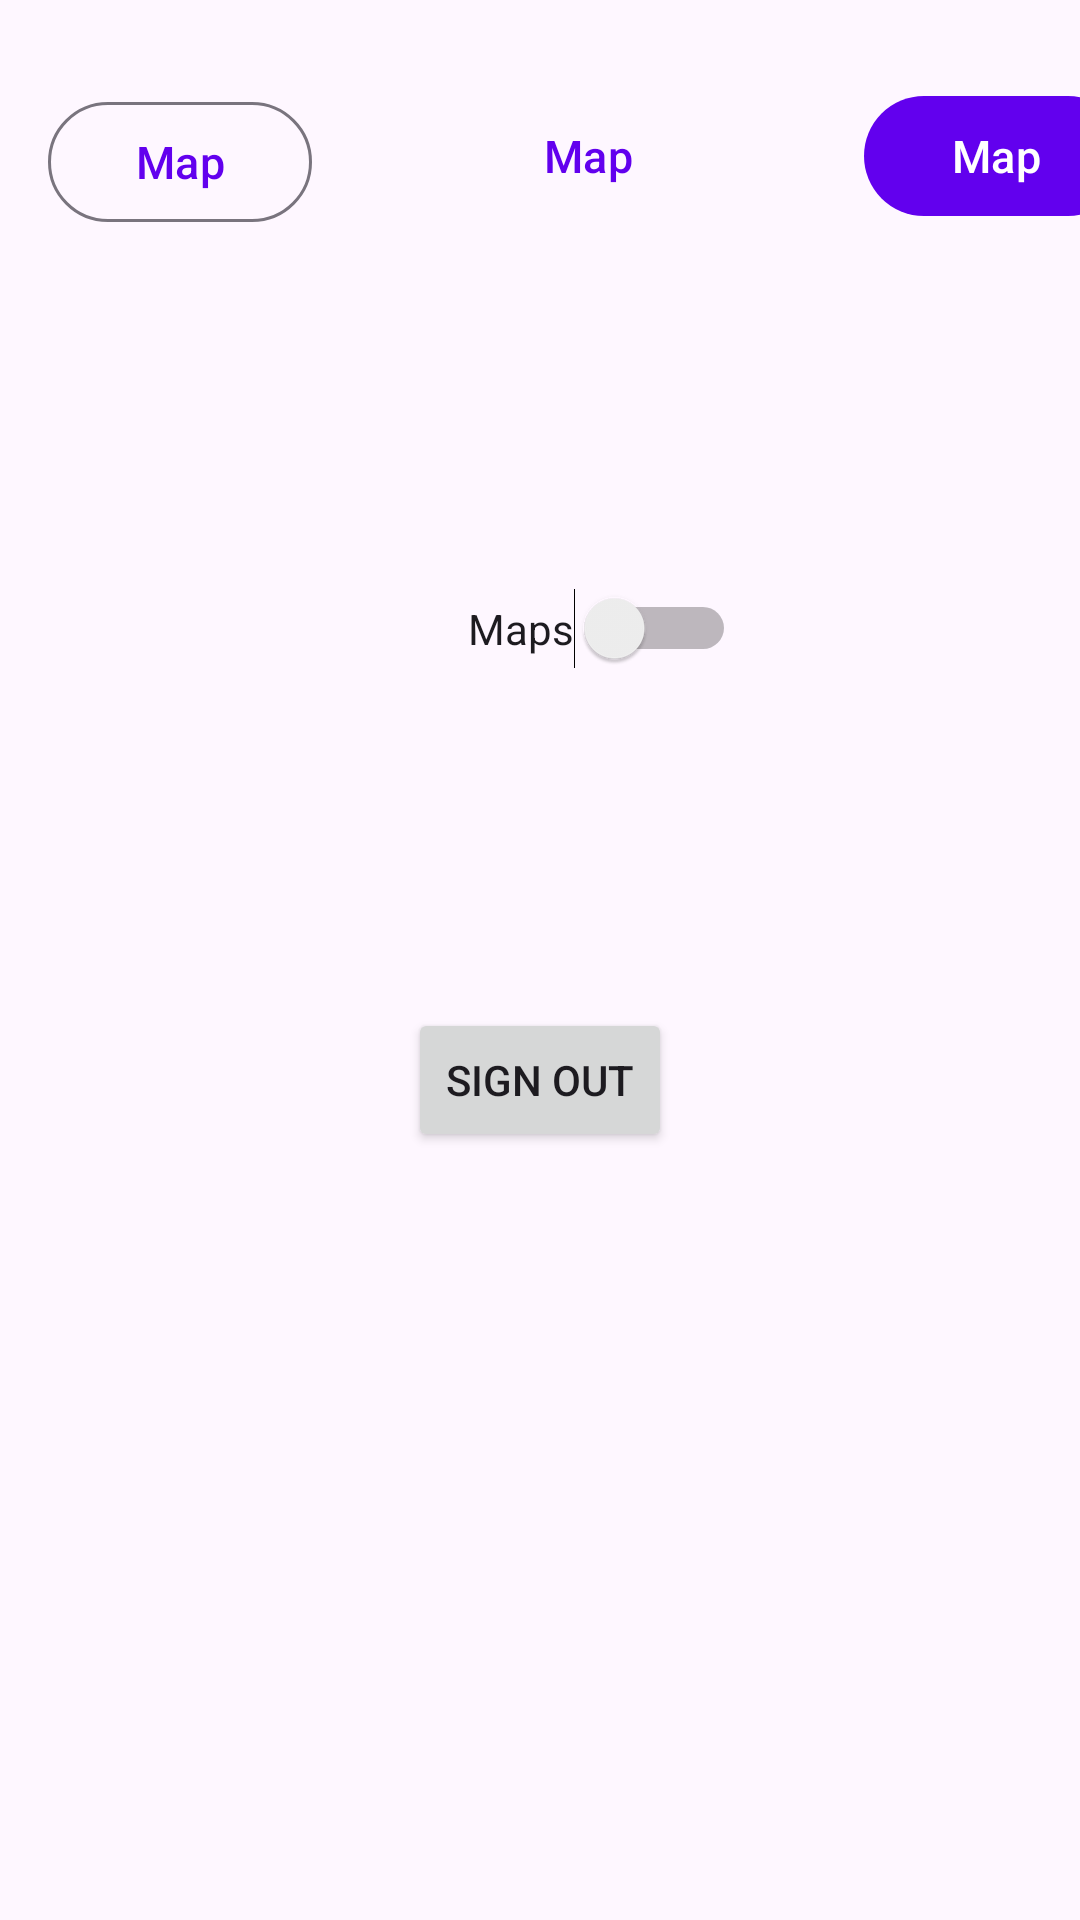

Android layout source for this screen:
<!-- AndroidManifest.xml: application theme Theme.BasicFirebase -->
<!-- res/layout/activity_second.xml -->
<?xml version="1.0" encoding="utf-8"?>
<layout xmlns:android="http://schemas.android.com/apk/res/android"
    xmlns:app="http://schemas.android.com/apk/res-auto"
    xmlns:tools="http://schemas.android.com/tools">

    <androidx.constraintlayout.widget.ConstraintLayout
        android:layout_width="match_parent"
        android:layout_height="match_parent"
        tools:context=".SecondActivity">

        <TextView
            android:id="@+id/user_display_name"
            android:layout_width="0dp"
            android:layout_height="13dp"
            android:layout_marginTop="344dp"
            app:layout_constraintEnd_toEndOf="parent"
            app:layout_constraintHorizontal_bias="0.498"
            app:layout_constraintStart_toStartOf="parent"
            app:layout_constraintTop_toTopOf="parent" />

        <Button
            android:id="@+id/signout_btn"
            android:layout_width="wrap_content"
            android:layout_height="wrap_content"
            android:layout_marginBottom="256dp"
            android:text="Sign Out"
            app:layout_constraintBottom_toBottomOf="parent"
            app:layout_constraintEnd_toEndOf="parent"
            app:layout_constraintStart_toStartOf="parent" />

        <com.google.android.material.button.MaterialButton
            android:id="@+id/outlineButton"
            style="@style/Widget.Material3.Button.OutlinedButton"
            android:layout_width="wrap_content"
            android:layout_height="wrap_content"
            android:layout_marginStart="16dp"
            android:layout_marginTop="30dp"
            android:text="Map"
            android:textSize="15sp"
            app:layout_constraintStart_toStartOf="parent"
            app:layout_constraintTop_toTopOf="parent" />

        <com.google.android.material.button.MaterialButton
            android:id="@+id/textButton"
            style="@style/Widget.Material3.Button.TextButton"
            android:layout_width="wrap_content"
            android:layout_height="wrap_content"
            android:layout_marginStart="152dp"
            android:layout_marginTop="28dp"
            android:text="Map"
            android:textSize="15sp"
            app:layout_constraintStart_toStartOf="parent"
            app:layout_constraintTop_toTopOf="parent" />

        <com.google.android.material.button.MaterialButton
            android:id="@+id/containedButton"
            android:layout_width="wrap_content"
            android:layout_height="wrap_content"
            android:layout_marginStart="288dp"
            android:layout_marginTop="28dp"
            android:text="Map"
            android:textSize="15sp"
            app:layout_constraintStart_toStartOf="parent"
            app:layout_constraintTop_toTopOf="parent" />

        <com.google.android.material.button.MaterialButtonToggleGroup
            android:id="@+id/toggleButton"
            android:layout_width="wrap_content"
            android:layout_height="wrap_content"
            android:layout_marginLeft="90dp"
            android:layout_marginTop="20dp"
            app:layout_constraintStart_toStartOf="parent"
            app:layout_constraintTop_toBottomOf="@id/textButton">

            <Button
                android:id="@+id/button1"
                style="?attr/materialButtonOutlinedStyle"
                android:layout_width="wrap_content"
                android:layout_height="wrap_content"
                android:text="Maps on" />

            <Button
                android:id="@+id/button2"
                style="?attr/materialButtonOutlinedStyle"
                android:layout_width="wrap_content"
                android:layout_height="wrap_content"
                android:text="Maps off" />


        </com.google.android.material.button.MaterialButtonToggleGroup>

        <RadioGroup
            android:id="@+id/radioGroup"
            android:layout_width="match_parent"
            android:layout_height="wrap_content"
            android:layout_marginTop="716dp"
            android:gravity="center"
            android:orientation="vertical"
            app:layout_constraintHorizontal_bias="0.498"
            app:layout_constraintTop_toTopOf="parent">

            <TextView
                android:layout_width="wrap_content"
                android:layout_height="wrap_content"
                android:text=" Want to Go to Maps?" />

            <RadioButton
                android:id="@+id/radio_Yes"
                android:layout_width="wrap_content"
                android:layout_height="wrap_content"
                android:onClick="onRadioButtonClicked"
                android:text="Yes" />

            <RadioButton
                android:id="@+id/radio_No"
                android:layout_width="wrap_content"
                android:layout_height="wrap_content"
                android:onClick="onRadioButtonClicked"
                android:text="No" />

        </RadioGroup>

        <Switch
            android:id="@+id/switch1"
            android:layout_width="wrap_content"
            android:layout_height="wrap_content"
            android:layout_marginStart="156dp"
            android:layout_marginTop="196dp"
            android:text="Maps"
            app:layout_constraintStart_toStartOf="parent"
            app:layout_constraintTop_toTopOf="parent" />

    </androidx.constraintlayout.widget.ConstraintLayout>
</layout>
<!-- resources referenced by this layout -->
<resources>
  <style name="Theme.BasicFirebase" parent="Theme.Material3.DayNight.NoActionBar">
          
          <item name="colorPrimary">@color/purple_500</item>
          <item name="colorPrimaryVariant">@color/purple_700</item>
          <item name="colorOnPrimary">@color/white</item>
          
          <item name="colorSecondary">@color/teal_200</item>
          <item name="colorSecondaryVariant">@color/teal_700</item>
          <item name="colorOnSecondary">@color/black</item>
          
          <item name="android:statusBarColor" tools:targetApi="l">?attr/colorPrimaryVariant</item>
          
          <item name="android:windowDisablePreview">true</item>
      </style>
  <color name="purple_500">#FF6200EE</color>
  <color name="purple_700">#FF3700B3</color>
  <color name="white">#FFFFFFFF</color>
  <color name="teal_200">#FF03DAC5</color>
  <color name="teal_700">#FF018786</color>
  <color name="black">#FF000000</color>
</resources>
